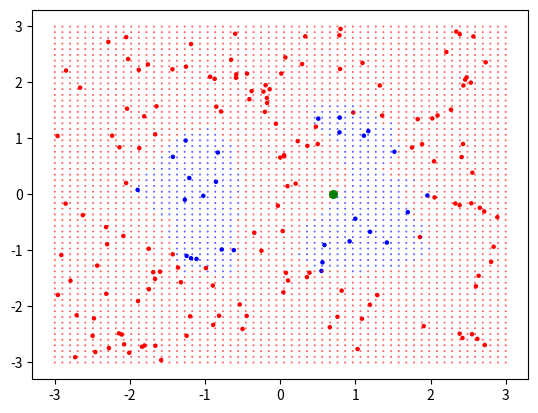
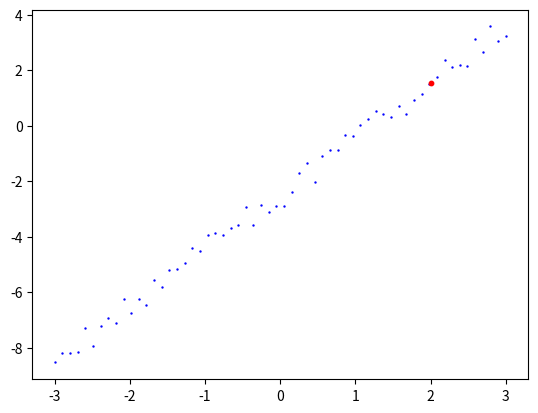

The matplotlib source for these figures, in order:
import numpy as np
import matplotlib.pyplot as plt


def find_k_neighbors(k, x, X, y):
    n = k
    X = np.array(X)
    X -= x
    X **= 2
    distances = X.sum(1)
    sorted_arg = np.argsort(distances) # if k is comparably small to len(y),
                                       # then np.argsort is not efficient.
    while n < len(y) and distances[sorted_arg[n-1]] == distances[sorted_arg[n]]:
        n += 1 # n may be larger than assigned if there are multiple kth smallest
    neighbors = y[sorted_arg[:n]] # filter out the n neighbors

    return neighbors, n


def k_nearest_neighbors_regression(k, x, X, y):
    """
        k: int, number of nearest neighbors to 'x'.
        x: list like, 1 x m of test observation.
        X: ndarray, n x m of known observations.
        y: ndarray, n x 1 of classes' labels of each observation in 'X'.

        return:
          predict: float, the predicted value.
    """
    neighbors, n = find_k_neighbors(k, x, X, y)
    predict = sum(neighbors) / n
    return predict


def k_nearest_neighbors_classifier(k, x, X, y):
    """
        k: int, number of nearest neighbors to 'x'.
        x: list like, 1 x m of test observation.
        X: ndarray, n x m of known observations.
        y: ndarray, n x 1 of classes' labels of each observation in 'X'.

        returns:
          nearests: ndarray, the nearest neighbors. May be more than one neighbor.
          n: int, number of final number of nearest neighbors, which may be larger
                  than original k.
          odds: float, the odd of test observation to be in the group of 'nearest'
    """

    neighbors, n = find_k_neighbors(k, x, X, y)

    # conditional probabilities
    y_unique, counts = np.unique(neighbors, return_counts=True)

    # find the equal nearest neighbors
    i = 1
    sorted_arg = np.argsort(counts)
    while i < len(counts) and counts[sorted_arg[-i]] == counts[sorted_arg[-i-1]]:
        i += 1 

    nearests = y_unique[sorted_arg[-i:]]
    odds = counts[sorted_arg[-1]] / sum(counts)
    return nearests, n, odds


if __name__ == '__main__':
#    x = np.array([1, 2, 3])
#    X = np.random.randint(2, 7, 60).reshape(-1, 3)
#    #y = np.random.randint(1, 4, X.shape[0])
#    y = np.array(['a', 'b', 'c', 'd'] * 15)

#    np.random.shuffle(y)
#    print(X)
#    print(y)
#    print(k_nearest_neighbors(5, x, X, y))

    #=========== KNN classifier ===========
    # graphic demo
    x_min = -3
    x_max = 3
    y_min = -3
    y_max = 3
    data = 180
    mesh = 60
    x = [0.7, 0]
    k = 5

    # KNN classifier dataset
    x = np.array(x)
    X = np.random.rand(data, 2)
    X[:, 0] = X[:, 0] * (x_max - x_min) + x_min
    X[:, 1] = X[:, 1] * (y_max - y_min) + y_min
    y = np.where(X[:, 0]**2/4+X[:, 1]**2/2.25 < 1, 1, -1)
    y[(X[:, 0] > -0.5) & (X[:, 0] < 0.5)] = -1

    # make meshgrid
    xx, yy = np.linspace(x_min, x_max, mesh), np.linspace(y_min, y_max, mesh)
    xx, yy = np.meshgrid(xx, yy)
    xx = xx.flatten()
    yy = yy.flatten()

    # fit and predict meshgrid
    y_grid = [k_nearest_neighbors_classifier(k, (i, j), X, y)[0][0] for i, j in zip(xx, yy)]
    y_grid = np.array(y_grid)
    print('x fitting result:')
    print(k_nearest_neighbors_classifier(k, x, X, y))

    # scatter plot
    y_color = np.where(y > 0, 'b', 'r')
    y_grid_color = np.where(y_grid > 0, 'b', 'r')
    plt.scatter(X[:, 0], X[:, 1], c=y_color, s=5) # training data
    plt.scatter(xx, yy, c=y_grid_color, s=0.1) # meshgrid
    plt.scatter(x[0], x[1], c='g', s=30) # x

    #============= KNN regression ============
    k = 5
    x = 2

    # KNN regression dataset
    x = np.array(x)
    X = np.linspace(x_min, x_max, mesh).reshape(-1, 1)
    y = 2 * X - 3 + np.random.rand(mesh).reshape(-1, 1)

    # predict
    y_hat = k_nearest_neighbors_regression(k, x, X, y)
    print(f'KNN regression: @x={x}, y={y_hat}')

    # scatter plot
    plt.figure()
    plt.scatter(X, y, s=0.5, c='b')
    plt.scatter(x, y_hat, s=10, c='r')

    plt.show()
